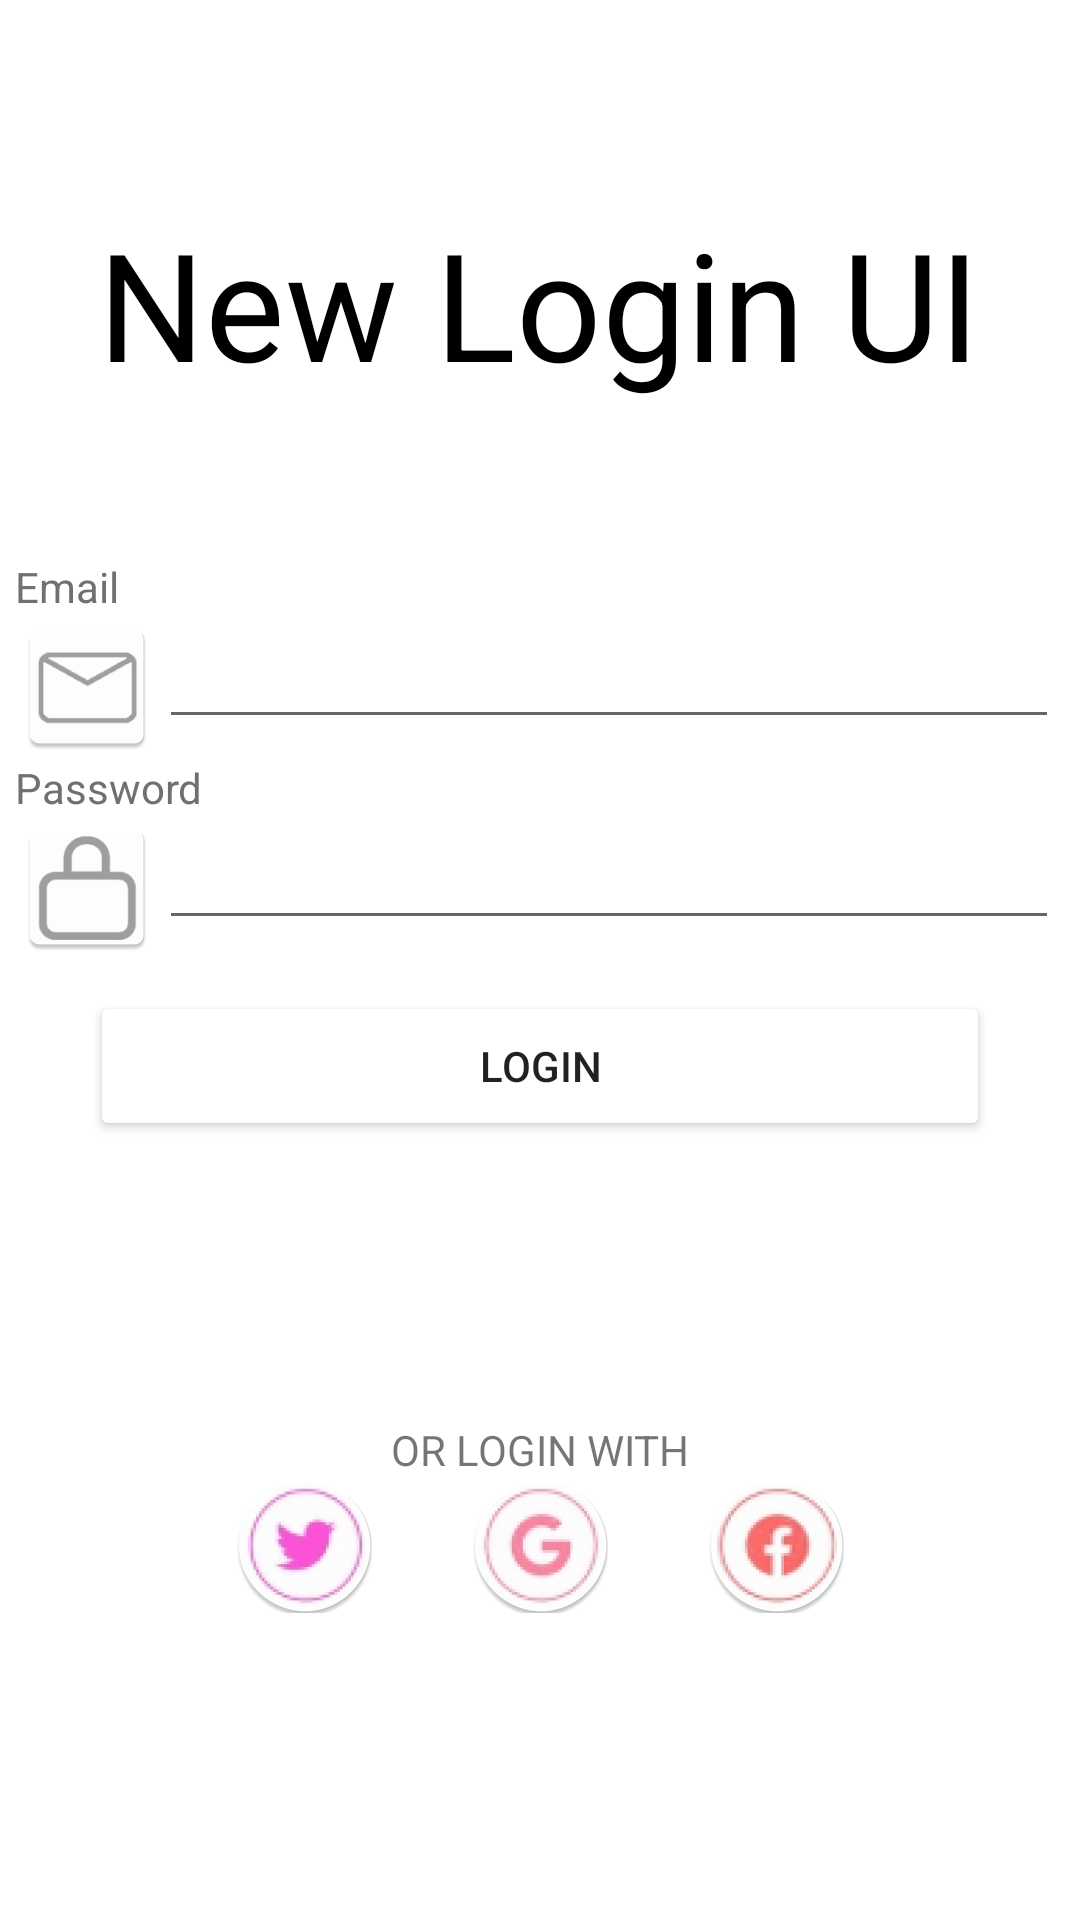

Produce the Android XML layout that renders to this screen, including the resource entries it uses.
<!-- AndroidManifest.xml: application theme Theme.FragmentUI -->
<!-- res/layout/activity_main.xml -->
<?xml version="1.0" encoding="utf-8"?>
<androidx.constraintlayout.widget.ConstraintLayout xmlns:android="http://schemas.android.com/apk/res/android"
    xmlns:app="http://schemas.android.com/apk/res-auto"
    xmlns:tools="http://schemas.android.com/tools"
    android:layout_width="match_parent"
    android:layout_height="match_parent"
    tools:context=".MainActivity">

    <TextView
        android:id="@+id/tV_Login"
        android:layout_width="wrap_content"
        android:layout_height="wrap_content"
        android:text="@string/New_login_ui"
        android:textColor="@color/black"
        android:textSize="@dimen/textSize_New"
        app:layout_constraintBottom_toTopOf="@+id/textView"
        app:layout_constraintHorizontal_bias="0.495"
        app:layout_constraintLeft_toLeftOf="parent"
        app:layout_constraintRight_toRightOf="parent"
        app:layout_constraintTop_toTopOf="parent"
        app:layout_constraintVertical_bias="0.222"
        tools:ignore="SpUsage" />

    
































































    <LinearLayout
        android:id="@+id/linearLayout"
        android:layout_width="350dp"
        android:layout_height="wrap_content"
        android:orientation="vertical"
        app:layout_constraintBottom_toTopOf="@+id/textView"
        app:layout_constraintEnd_toEndOf="parent"
        app:layout_constraintStart_toStartOf="parent"
        app:layout_constraintTop_toTopOf="parent"
        app:layout_constraintVertical_bias="0.784">

        <TextView
            android:id="@+id/tV_Email"
            android:layout_width="wrap_content"
            android:layout_height="wrap_content"
            android:text="@string/Email"
            android:textColor="@color/gray"
            tools:ignore="SpUsage" />


        <LinearLayout
            android:layout_width="match_parent"
            android:layout_height="match_parent"
            android:orientation="horizontal">

            <ImageView
                android:layout_width="wrap_content"
                android:layout_height="wrap_content"
                android:src="@mipmap/ic_email"
                android:contentDescription="@string/Email" />

            <EditText
                android:layout_width="300dp"
                android:layout_height="wrap_content"
                android:ems="10"
                android:inputType="textEmailAddress"
                android:textColor="@color/black"
                app:layout_constraintEnd_toEndOf="parent"
                app:layout_constraintStart_toStartOf="parent"
                app:layout_constraintTop_toBottomOf="@+id/tV_Email"
                app:layout_constraintVertical_bias="0.222"
                tools:ignore="SpUsage" />
        </LinearLayout>

        <TextView
            android:id="@+id/tV_Pass"
            android:layout_width="wrap_content"
            android:layout_height="wrap_content"
            android:text="@string/Pass"
            android:textColor="@color/gray"
            tools:ignore="SpUsage" />

        <LinearLayout
            android:layout_width="match_parent"
            android:layout_height="match_parent"
            android:orientation="horizontal">

            <ImageView
                android:layout_width="wrap_content"
                android:layout_height="wrap_content"
                android:src="@mipmap/ic_pass"
                android:contentDescription="@string/Pass" />


            <EditText
                android:layout_width="300dp"
                android:layout_height="wrap_content"
                android:ems="10"
                android:inputType="textPassword"
                android:textColor="@color/black"
                app:layout_constraintEnd_toEndOf="parent"
                app:layout_constraintStart_toStartOf="parent"
                app:layout_constraintTop_toBottomOf="@+id/tV_Email"
                app:layout_constraintVertical_bias="0.222"
                tools:ignore="SpUsage" />
        </LinearLayout>


    </LinearLayout>

    <Button
        android:layout_width="300dp"
        android:layout_height="50dp"
        android:backgroundTint="@color/gradient"
        android:backgroundTintMode="add"
        android:text="@string/Login"
        app:layout_constraintBottom_toBottomOf="@+id/textView"
        app:layout_constraintEnd_toEndOf="parent"
        app:layout_constraintStart_toStartOf="parent"
        app:layout_constraintTop_toBottomOf="@+id/linearLayout" />




    <TextView
        android:id="@+id/textView"
        android:layout_width="wrap_content"
        android:layout_height="wrap_content"
        android:text=""
        app:layout_constraintBottom_toBottomOf="parent"
        app:layout_constraintHorizontal_bias="0.498"
        app:layout_constraintLeft_toLeftOf="parent"
        app:layout_constraintRight_toRightOf="parent"
        app:layout_constraintTop_toTopOf="parent"
        app:layout_constraintVertical_bias="0.598" />

    <TextView
        android:layout_width="wrap_content"
        android:layout_height="wrap_content"
        android:text="@string/LoginWith"
        app:layout_constraintBottom_toTopOf="@+id/btn_Google"
        app:layout_constraintEnd_toEndOf="parent"
        app:layout_constraintStart_toStartOf="parent" />

    <ImageButton
        android:id="@+id/btn_Google"
        android:layout_width="45dp"
        android:layout_height="45dp"
        android:src="@mipmap/ic_google"
        android:background="#FFFFFF"
        app:layout_constraintBottom_toBottomOf="parent"
        app:layout_constraintEnd_toEndOf="parent"
        app:layout_constraintStart_toStartOf="parent"
        app:layout_constraintTop_toBottomOf="@+id/textView"
        android:contentDescription="@string/app_name" />

    <ImageButton
        android:id="@+id/btn_Face"
        android:layout_width="45dp"
        android:layout_height="45dp"
        android:src="@mipmap/ic_face"
        android:background="#FFFFFF"
        app:layout_constraintBottom_toBottomOf="parent"
        app:layout_constraintEnd_toEndOf="parent"
        app:layout_constraintStart_toStartOf="@+id/btn_Google"
        app:layout_constraintTop_toBottomOf="@+id/textView"
        android:contentDescription="@string/app_name" />

    <ImageButton
        android:id="@+id/btn_Bird"
        android:layout_width="45dp"
        android:layout_height="45dp"
        android:src="@mipmap/ic_bird"
        android:background="#FFFFFF"
        app:layout_constraintBottom_toBottomOf="parent"
        app:layout_constraintEnd_toEndOf="@+id/btn_Google"
        app:layout_constraintStart_toStartOf="parent"
        app:layout_constraintTop_toBottomOf="@+id/textView"
        android:contentDescription="@string/app_name"/>




</androidx.constraintlayout.widget.ConstraintLayout>
<!-- resources referenced by this layout -->
<resources>
  <color name="black">#FF000000</color>
  <color name="gradient"><gradient android:angle="45" android:endColor="#F32617" android:startColor="#FF0057" android:type="linear" /></color>
  <color name="gray">#707070</color>
  <dimen name="textSize_New">50dp</dimen>
  <!-- mipmap ic_bird: png bitmap (mipmap-hdpi, 8533 bytes) -->
  <!-- mipmap ic_email: png bitmap (mipmap-hdpi, 1561 bytes) -->
  <!-- mipmap ic_face: png bitmap (mipmap-hdpi, 9214 bytes) -->
  <!-- mipmap ic_google: png bitmap (mipmap-hdpi, 8678 bytes) -->
  <!-- mipmap ic_pass: png bitmap (mipmap-hdpi, 1704 bytes) -->
  <string name="Email">Email</string>
  <string name="Login">Login</string>
  <string name="LoginWith">OR LOGIN WITH</string>
  <string name="New_login_ui">New Login UI</string>
  <string name="Pass">Password</string>
  <string name="app_name">FragmentUI</string>
  <style name="Theme.FragmentUI" parent="Theme.MaterialComponents.DayNight.DarkActionBar">
          
          <item name="colorPrimary">@color/purple_500</item>
          <item name="colorPrimaryVariant">@color/purple_700</item>
          <item name="colorOnPrimary">@color/white</item>
          
          <item name="colorSecondary">@color/teal_200</item>
          <item name="colorSecondaryVariant">@color/teal_700</item>
          <item name="colorOnSecondary">@color/black</item>
          
          <item name="android:statusBarColor" tools:targetApi="l">?attr/colorPrimaryVariant</item>
          
      </style>
  <color name="purple_500">#FF6200EE</color>
  <color name="purple_700">#FF3700B3</color>
  <color name="white">#FFFFFFFF</color>
  <color name="teal_200">#FF03DAC5</color>
  <color name="teal_700">#FF018786</color>
</resources>
